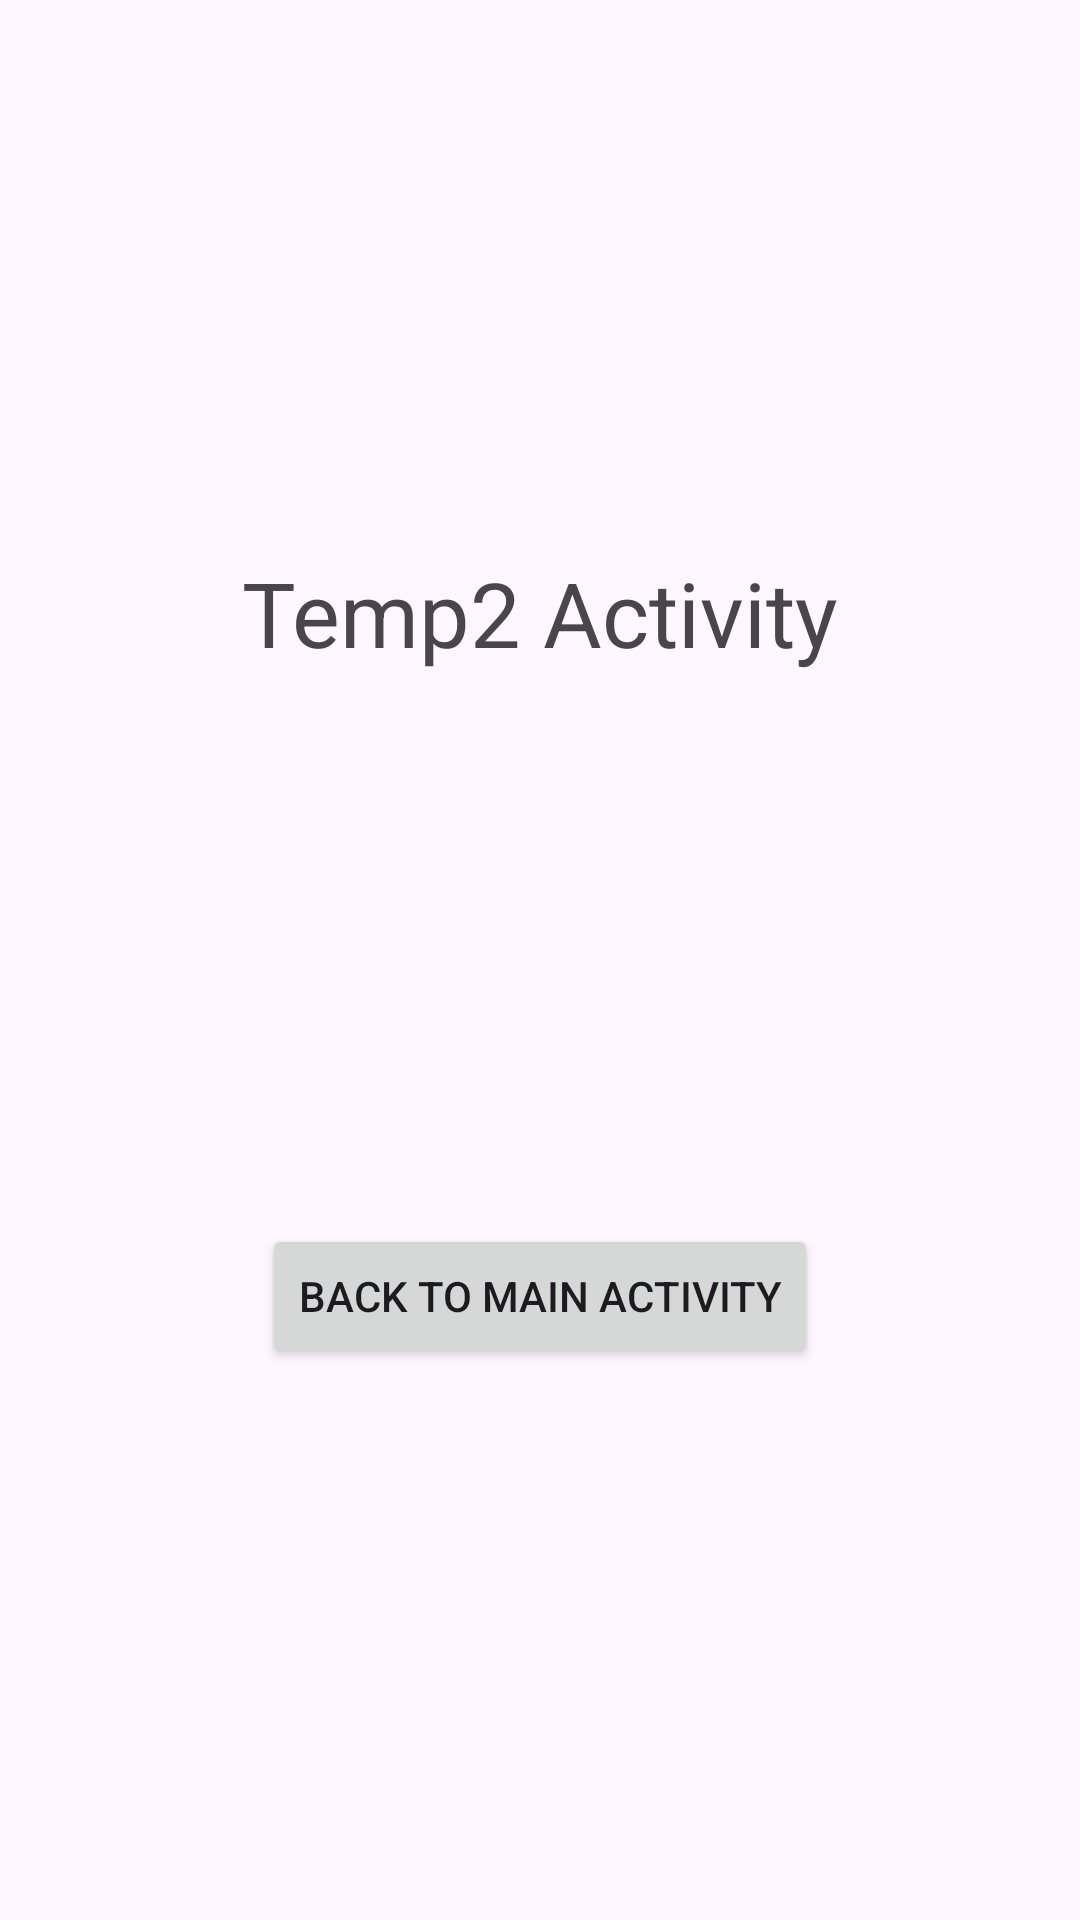

Produce the Android XML layout that renders to this screen, including the resource entries it uses.
<!-- AndroidManifest.xml: application theme Theme.ActivityLauncherModes -->
<!-- res/layout/activity_temp2.xml -->
<?xml version="1.0" encoding="utf-8"?>
<androidx.constraintlayout.widget.ConstraintLayout xmlns:android="http://schemas.android.com/apk/res/android"
    xmlns:app="http://schemas.android.com/apk/res-auto"
    xmlns:tools="http://schemas.android.com/tools"
    android:id="@+id/main"
    android:layout_width="match_parent"
    android:layout_height="match_parent"
    tools:context=".singletask.Temp2Activity">

    <TextView
        android:id="@+id/tvMessage"
        android:layout_width="wrap_content"
        android:layout_height="wrap_content"
        android:text="Temp2 Activity"
        android:textSize="30sp"
        app:layout_constraintBottom_toTopOf="@+id/btnMainActivity"
        app:layout_constraintEnd_toEndOf="parent"
        app:layout_constraintHorizontal_bias="0.5"
        app:layout_constraintStart_toStartOf="parent"
        app:layout_constraintTop_toTopOf="parent" />

    <Button
        android:id="@+id/btnMainActivity"
        android:layout_width="wrap_content"
        android:layout_height="wrap_content"
        android:text="Back to Main Activity"
        app:layout_constraintBottom_toBottomOf="parent"
        app:layout_constraintEnd_toEndOf="parent"
        app:layout_constraintHorizontal_bias="0.5"
        app:layout_constraintStart_toStartOf="parent"
        app:layout_constraintTop_toBottomOf="@+id/tvMessage" />

</androidx.constraintlayout.widget.ConstraintLayout>
<!-- resources referenced by this layout -->
<resources>
  <style name="Theme.ActivityLauncherModes" parent="Base.Theme.ActivityLauncherModes" />
  <style name="Base.Theme.ActivityLauncherModes" parent="Theme.Material3.DayNight.NoActionBar">
          
          
      </style>
</resources>
